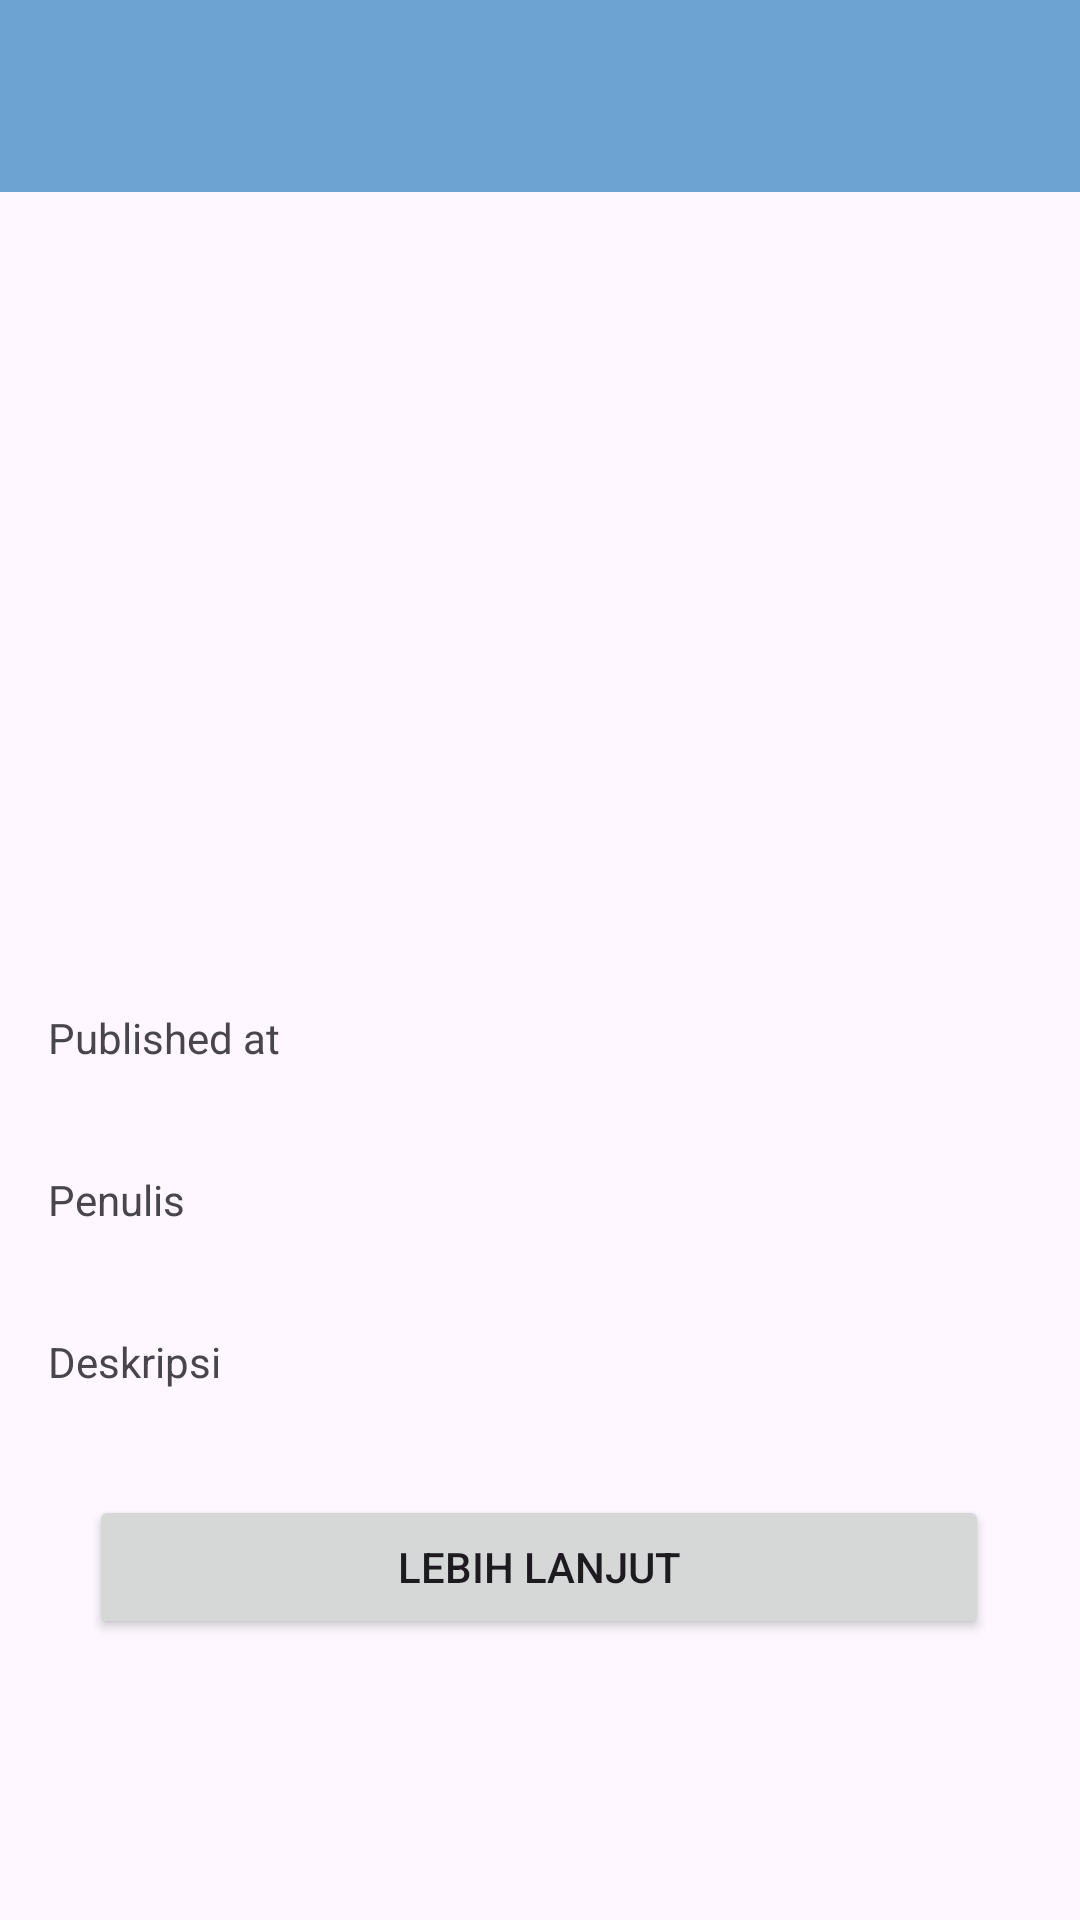

Here is an Android app screen rendered from its layout file. Give the layout XML and the strings, colors and styles it references.
<!-- AndroidManifest.xml: application theme Theme.Asclepius -->
<!-- res/layout/activity_detail.xml -->
<?xml version="1.0" encoding="utf-8"?>
<ScrollView xmlns:android="http://schemas.android.com/apk/res/android"
    xmlns:app="http://schemas.android.com/apk/res-auto"
    xmlns:tools="http://schemas.android.com/tools"
    android:id="@+id/main"
    android:layout_width="match_parent"
    android:layout_height="match_parent"
    tools:context=".view.DetailActivity">

    <androidx.constraintlayout.widget.ConstraintLayout
        android:layout_width="match_parent"
        android:layout_height="wrap_content">

        <androidx.appcompat.widget.Toolbar
            android:id="@+id/toolbar"
            android:layout_width="match_parent"
            android:layout_height="?attr/actionBarSize"
            style="@style/Toolbar"
            app:layout_constraintBottom_toBottomOf="parent"
            app:layout_constraintEnd_toEndOf="parent"
            app:layout_constraintStart_toStartOf="parent"
            app:layout_constraintTop_toTopOf="parent"
            app:layout_constraintVertical_bias="0.0" />


        <ImageView
            android:id="@+id/ivNewsImage"
            android:layout_width="0dp"
            android:layout_height="200dp"
            android:layout_marginTop="16dp"
            android:contentDescription="@string/image_description_newsImage"
            android:scaleType="centerCrop"
            app:layout_constraintEnd_toEndOf="parent"
            app:layout_constraintHorizontal_bias="0.0"
            app:layout_constraintStart_toStartOf="parent"
            app:layout_constraintTop_toBottomOf="@id/toolbar" />

        <TextView
            android:id="@+id/tvNewsTitle"
            android:layout_width="0dp"
            android:layout_height="wrap_content"
            android:textSize="18sp"
            android:textStyle="bold"
            app:layout_constraintTop_toBottomOf="@id/ivNewsImage"
            app:layout_constraintStart_toStartOf="parent"
            app:layout_constraintEnd_toEndOf="parent"
            android:padding="16dp"
            tools:text="Nama Event" />

        <TextView
            android:id="@+id/tvLabelPublishedAt"
            android:layout_width="0dp"
            android:layout_height="wrap_content"
            app:layout_constraintTop_toBottomOf="@id/tvNewsTitle"
            app:layout_constraintStart_toStartOf="parent"
            app:layout_constraintEnd_toEndOf="parent"
            android:paddingStart="16dp"
            android:paddingEnd="16dp"
            android:text="@string/published_at" />

        <TextView
            android:id="@+id/tvPublishedAt"
            android:layout_width="0dp"
            android:layout_height="wrap_content"
            app:layout_constraintTop_toBottomOf="@id/tvLabelPublishedAt"
            app:layout_constraintStart_toStartOf="parent"
            app:layout_constraintEnd_toEndOf="parent"
            android:paddingStart="16dp"
            android:paddingEnd="16dp"
            android:paddingBottom="16dp"
            tools:text="Waktu di publish" />

        <TextView
            android:id="@+id/tvLabelAuthor"
            android:layout_width="0dp"
            android:layout_height="wrap_content"
            app:layout_constraintTop_toBottomOf="@id/tvPublishedAt"
            app:layout_constraintStart_toStartOf="parent"
            app:layout_constraintEnd_toEndOf="parent"
            android:paddingStart="16dp"
            android:paddingEnd="16dp"
            android:text="@string/author" />

        <TextView
            android:id="@+id/tvAuthor"
            android:layout_width="0dp"
            android:layout_height="wrap_content"
            app:layout_constraintTop_toBottomOf="@id/tvLabelAuthor"
            app:layout_constraintStart_toStartOf="parent"
            app:layout_constraintEnd_toEndOf="parent"
            android:paddingStart="16dp"
            android:paddingEnd="16dp"
            android:paddingBottom="16dp"
            tools:text="Author" />

        <TextView
            android:id="@+id/tvLabelDescription"
            android:layout_width="0dp"
            android:layout_height="wrap_content"
            app:layout_constraintTop_toBottomOf="@id/tvAuthor"
            app:layout_constraintStart_toStartOf="parent"
            app:layout_constraintEnd_toEndOf="parent"
            android:paddingStart="16dp"
            android:paddingEnd="16dp"
            android:text="@string/description" />

        <TextView
            android:id="@+id/tvDescription"
            android:layout_width="0dp"
            android:layout_height="wrap_content"
            app:layout_constraintTop_toBottomOf="@id/tvLabelDescription"
            app:layout_constraintStart_toStartOf="parent"
            app:layout_constraintEnd_toEndOf="parent"
            android:paddingStart="16dp"
            android:paddingEnd="16dp"
            android:paddingBottom="16dp"
            tools:text="Description" />











        <Button
            android:id="@+id/btn_link"
            android:layout_width="300dp"
            android:layout_height="wrap_content"
            android:layout_marginStart="55dp"
            android:layout_marginEnd="56dp"
            android:layout_marginBottom="16dp"
            android:text="@string/lebih_lanjut"
            app:layout_constraintBottom_toBottomOf="parent"
            app:layout_constraintEnd_toEndOf="parent"
            app:layout_constraintStart_toStartOf="parent"
            app:layout_constraintTop_toBottomOf="@id/tvDescription"
            app:layout_constraintVertical_bias="0.0" />

        <ProgressBar
            android:id="@+id/progressBar"
            style="?android:attr/progressBarStyle"
            android:layout_width="wrap_content"
            android:layout_height="wrap_content"
            android:visibility="gone"
            app:layout_constraintBottom_toBottomOf="parent"
            app:layout_constraintEnd_toEndOf="parent"
            app:layout_constraintStart_toStartOf="parent"
            app:layout_constraintTop_toTopOf="parent"
            tools:visibility="visible" />

    </androidx.constraintlayout.widget.ConstraintLayout>
</ScrollView>
<!-- resources referenced by this layout -->
<resources>
  <string name="author">Penulis</string>
  <string name="description">Deskripsi</string>
  <string name="image_description_newsImage">News Image\n</string>
  <string name="lebih_lanjut">Lebih Lanjut</string>
  <string name="published_at">Published at</string>
  <style name="Toolbar" parent="Widget.MaterialComponents.Toolbar">
          <item name="android:background">@color/blue</item>
          <item name="titleTextColor">@color/white</item>
      </style>
  <style name="Theme.Asclepius" parent="Base.Theme.Asclepius" />
  <color name="blue">#6BA4D2</color>
  <color name="white">#FFFFFFFF</color>
  <style name="Base.Theme.Asclepius" parent="Theme.Material3.DayNight.NoActionBar">
          <item name="colorPrimary">@color/blue</item>
          <item name="colorPrimaryVariant">@color/gray_dark</item>
          <item name="colorOnPrimary">@color/white</item>
  
          <item name="colorSecondary">@color/blue</item>
          <item name="colorSecondaryVariant">@color/gray_dark</item>
          <item name="colorOnSecondary">@color/black</item>
          
          
      </style>
  <color name="gray_dark">#524E5C</color>
  <color name="black">#FF000000</color>
</resources>
